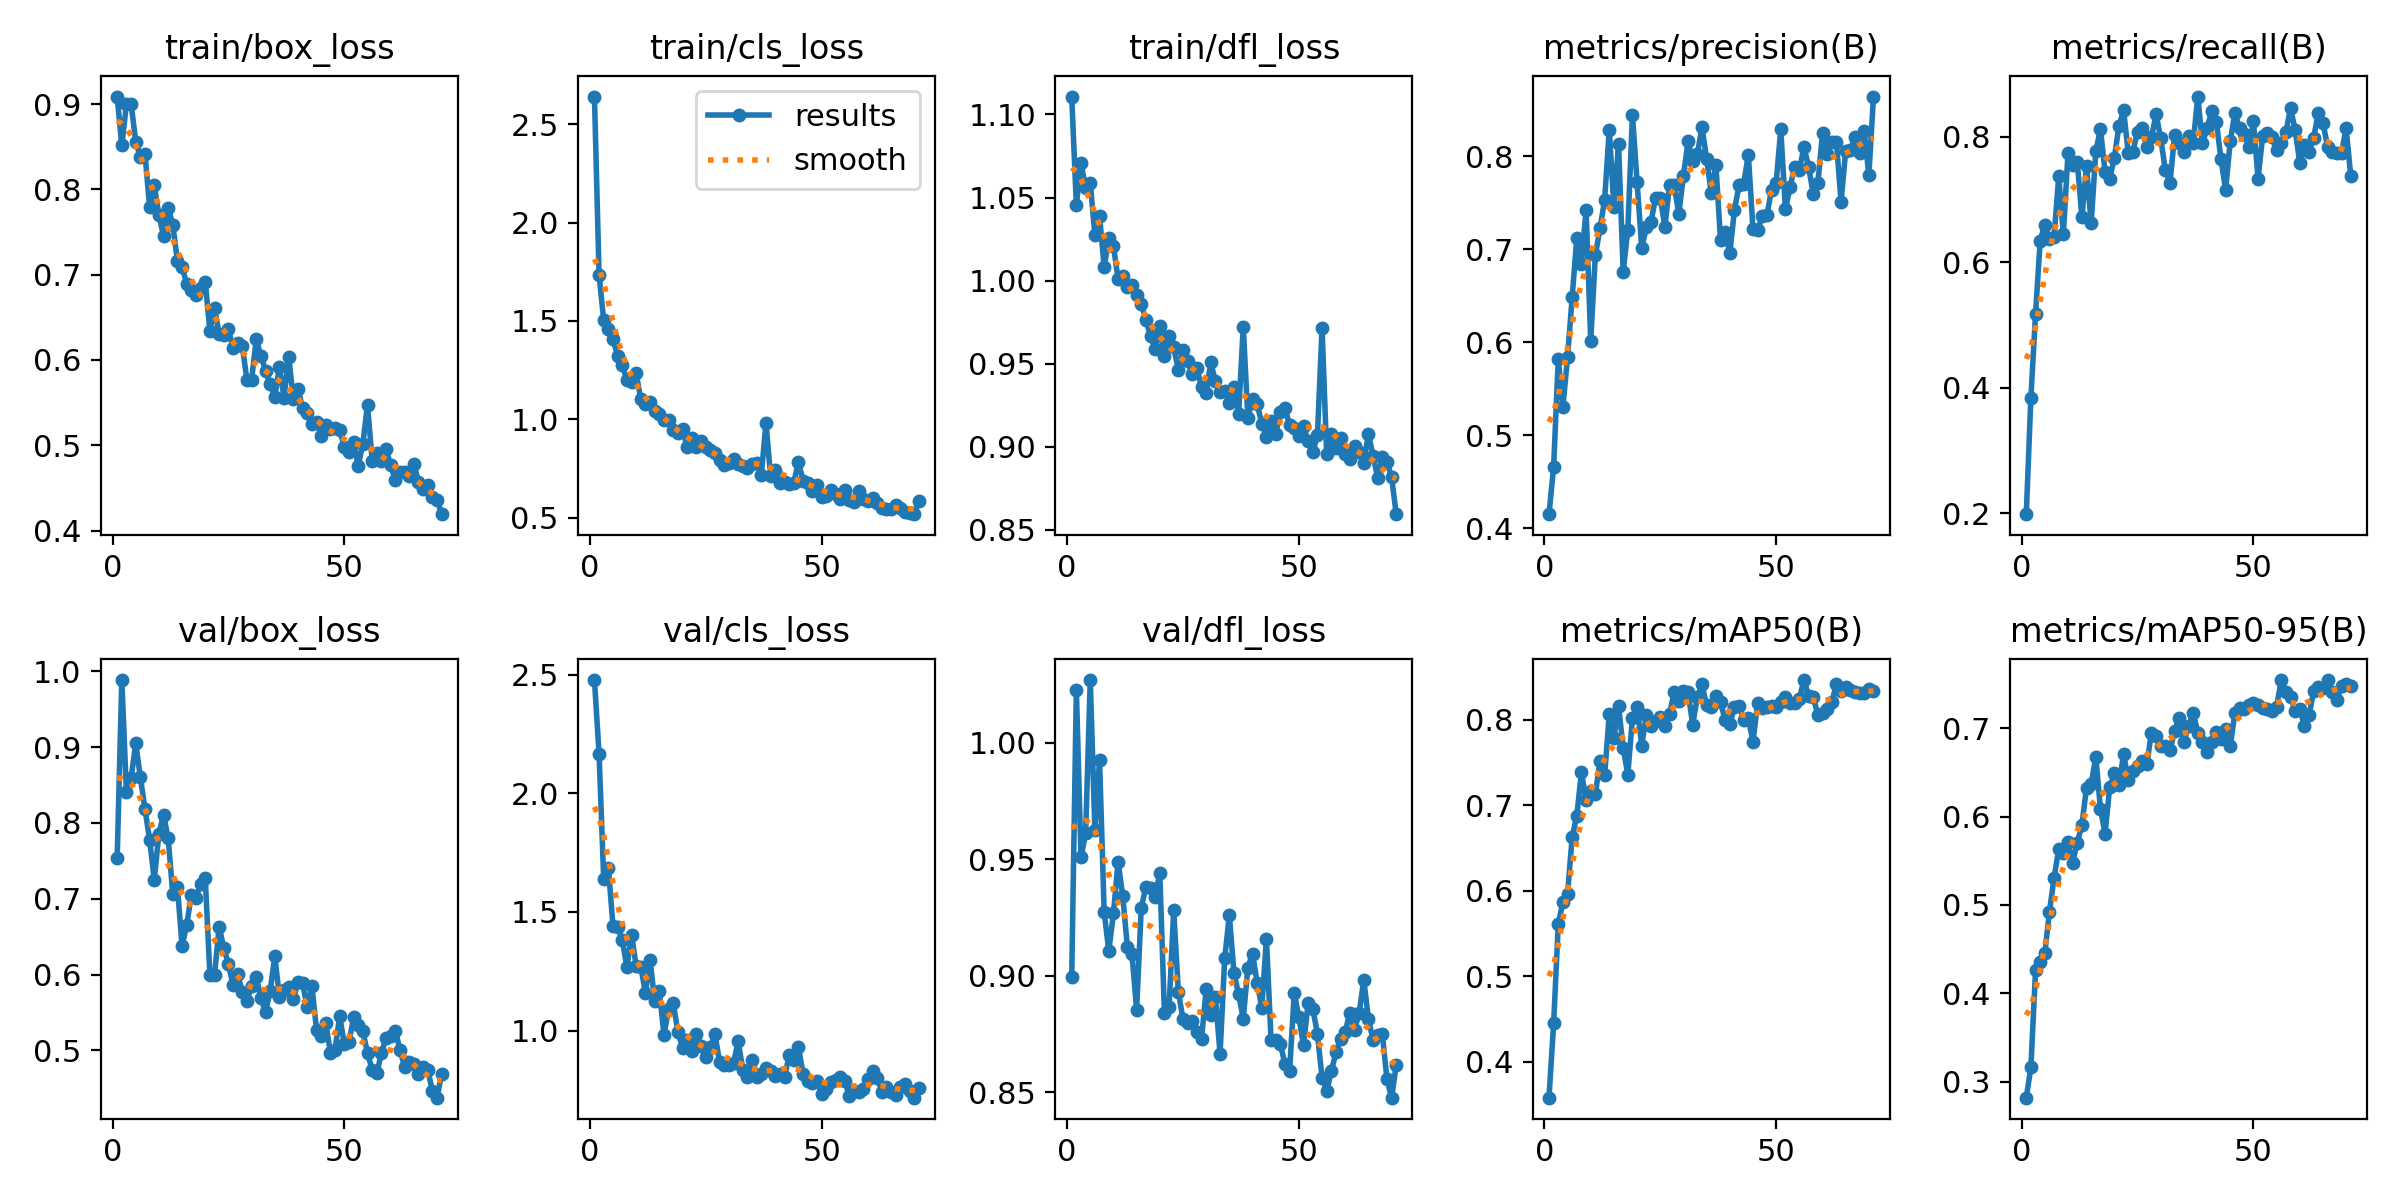

The file beside this chart, header and first rows:
epoch, time, train/box_loss, train/cls_loss, train/dfl_loss, metrics/precision(B), metrics/recall(B), metrics/mAP50(B), metrics/mAP50-95(B), val/box_loss, val/cls_loss, val/dfl_loss, lr/pg0, lr/pg1, lr/pg2
1, 46.48, 0.9088, 2.641, 1.111, 0.415, 0.1986, 0.3577, 0.2818, 0.7539, 2.477, 0.8993, 0.0005365, 0.0005365, 0.0005365
2, 93.66, 0.8515, 1.733, 1.046, 0.466, 0.3843, 0.4446, 0.3164, 0.9884, 2.166, 1.023, 0.001079, 0.001079, 0.001079
3, 141.3, 0.8998, 1.503, 1.071, 0.582, 0.5177, 0.5609, 0.4258, 0.8404, 1.637, 0.9509, 0.001607, 0.001607, 0.001607
4, 188.8, 0.9006, 1.459, 1.056, 0.5302, 0.6343, 0.5867, 0.4351, 0.8586, 1.686, 0.9611, 0.001605, 0.001605, 0.001605
5, 236.5, 0.8561, 1.41, 1.059, 0.5838, 0.6597, 0.5959, 0.445, 0.905, 1.441, 1.027, 0.001584, 0.001584, 0.001584
6, 285.4, 0.8379, 1.319, 1.027, 0.6484, 0.6369, 0.663, 0.4924, 0.8602, 1.436, 0.9624, 0.001564, 0.001564, 0.001564
7, 328.9, 0.8419, 1.276, 1.039, 0.7125, 0.6409, 0.688, 0.5307, 0.8182, 1.382, 0.9927, 0.001543, 0.001543, 0.001543
8, 372.5, 0.7791, 1.199, 1.008, 0.6846, 0.7369, 0.7388, 0.5632, 0.7779, 1.267, 0.9274, 0.001523, 0.001523, 0.001523
9, 416.2, 0.8048, 1.191, 1.026, 0.7424, 0.6444, 0.7056, 0.5586, 0.7248, 1.403, 0.9106, 0.001502, 0.001502, 0.001502
10, 464.7, 0.7699, 1.234, 1.021, 0.6018, 0.774, 0.7163, 0.5712, 0.7859, 1.273, 0.9269, 0.001481, 0.001481, 0.001481
11, 518.1, 0.7456, 1.102, 1.001, 0.6933, 0.7553, 0.7128, 0.5479, 0.8108, 1.269, 0.9489, 0.001461, 0.001461, 0.001461
12, 566.4, 0.7785, 1.077, 1.003, 0.7225, 0.7601, 0.7524, 0.5702, 0.78, 1.158, 0.9344, 0.00144, 0.00144, 0.00144
13, 615.4, 0.7586, 1.088, 0.9964, 0.753, 0.6713, 0.7351, 0.5909, 0.7061, 1.297, 0.9125, 0.001419, 0.001419, 0.001419
14, 663.4, 0.7159, 1.04, 0.9971, 0.8286, 0.753, 0.8067, 0.6329, 0.7154, 1.124, 0.9093, 0.001399, 0.001399, 0.001399
15, 711.4, 0.7085, 1.028, 0.9911, 0.7457, 0.662, 0.779, 0.6371, 0.6379, 1.168, 0.8855, 0.001378, 0.001378, 0.001378
16, 759.9, 0.6895, 0.9942, 0.9859, 0.8135, 0.7765, 0.8159, 0.6672, 0.6654, 0.9816, 0.9292, 0.001358, 0.001358, 0.001358
17, 809.2, 0.6825, 0.9984, 0.9762, 0.6758, 0.8123, 0.7674, 0.6088, 0.7052, 1.091, 0.9382, 0.001337, 0.001337, 0.001337
18, 859.7, 0.676, 0.944, 0.9668, 0.7208, 0.7435, 0.7358, 0.5807, 0.7011, 1.115, 0.9378, 0.001316, 0.001316, 0.001316
19, 916.6, 0.6845, 0.9286, 0.9586, 0.8445, 0.7327, 0.802, 0.6335, 0.72, 0.9942, 0.9339, 0.001296, 0.001296, 0.001296
20, 971, 0.6919, 0.9498, 0.9726, 0.7724, 0.7668, 0.8156, 0.6489, 0.7272, 0.928, 0.9442, 0.001275, 0.001275, 0.001275
21, 1020, 0.6341, 0.8575, 0.9548, 0.7014, 0.8173, 0.7699, 0.6359, 0.6, 0.9596, 0.8839, 0.001254, 0.001254, 0.001254
22, 1069, 0.6607, 0.9048, 0.9665, 0.7236, 0.842, 0.8054, 0.671, 0.5992, 0.9124, 0.8864, 0.001234, 0.001234, 0.001234
23, 1118, 0.6306, 0.8592, 0.9598, 0.7294, 0.774, 0.7923, 0.641, 0.6631, 0.9869, 0.9282, 0.001213, 0.001213, 0.001213
24, 1167, 0.6291, 0.8874, 0.9463, 0.7555, 0.7762, 0.7988, 0.6511, 0.6349, 0.9367, 0.8931, 0.001193, 0.001193, 0.001193
25, 1217, 0.6361, 0.8579, 0.9579, 0.7552, 0.8081, 0.8029, 0.6569, 0.6138, 0.8886, 0.8814, 0.001172, 0.001172, 0.001172
26, 1266, 0.6136, 0.8445, 0.9517, 0.7243, 0.8144, 0.7932, 0.6625, 0.5857, 0.9296, 0.8799, 0.001151, 0.001151, 0.001151
27, 1314, 0.62, 0.8298, 0.9436, 0.769, 0.7828, 0.8073, 0.6591, 0.6006, 0.9837, 0.8804, 0.001131, 0.001131, 0.001131
28, 1363, 0.6161, 0.7954, 0.9472, 0.769, 0.7988, 0.8321, 0.6948, 0.5767, 0.8678, 0.8758, 0.00111, 0.00111, 0.00111
29, 1412, 0.576, 0.765, 0.936, 0.7379, 0.8359, 0.8217, 0.6917, 0.5652, 0.8537, 0.8729, 0.001089, 0.001089, 0.001089
30, 1460, 0.5768, 0.7752, 0.9323, 0.7791, 0.7971, 0.8337, 0.6801, 0.5849, 0.8538, 0.8941, 0.001069, 0.001069, 0.001069
31, 1510, 0.6241, 0.7958, 0.9507, 0.8162, 0.7469, 0.8326, 0.6803, 0.5969, 0.864, 0.8833, 0.001048, 0.001048, 0.001048
32, 1558, 0.6051, 0.773, 0.9393, 0.7946, 0.7266, 0.7944, 0.675, 0.5686, 0.9548, 0.8908, 0.001027, 0.001027, 0.001027
33, 1607, 0.5876, 0.7609, 0.9327, 0.8022, 0.8023, 0.8267, 0.6971, 0.5506, 0.8358, 0.8665, 0.001007, 0.001007, 0.001007
34, 1655, 0.5719, 0.7507, 0.9337, 0.8312, 0.7892, 0.8419, 0.7116, 0.5783, 0.8025, 0.9075, 0.0009862, 0.0009862, 0.0009862
35, 1703, 0.5568, 0.7735, 0.9265, 0.7974, 0.7755, 0.8168, 0.6842, 0.6239, 0.874, 0.926, 0.0009656, 0.0009656, 0.0009656
36, 1752, 0.5918, 0.7786, 0.9357, 0.7605, 0.8009, 0.8151, 0.7022, 0.5708, 0.803, 0.9011, 0.000945, 0.000945, 0.000945
37, 1800, 0.5556, 0.7166, 0.9194, 0.7911, 0.7896, 0.8275, 0.7176, 0.5792, 0.8157, 0.8921, 0.0009244, 0.0009244, 0.0009244
38, 1849, 0.6038, 0.9815, 0.9722, 0.7097, 0.864, 0.8209, 0.6951, 0.5839, 0.8418, 0.8816, 0.0009037, 0.0009037, 0.0009037
39, 1897, 0.5548, 0.7112, 0.9172, 0.7188, 0.7896, 0.7996, 0.6839, 0.5675, 0.8315, 0.9035, 0.0008831, 0.0008831, 0.0008831
40, 1945, 0.5663, 0.7412, 0.9285, 0.6958, 0.8136, 0.795, 0.6736, 0.5902, 0.8086, 0.9096, 0.0008625, 0.0008625, 0.0008625
41, 1994, 0.5439, 0.6746, 0.9256, 0.7417, 0.8411, 0.8146, 0.6845, 0.5887, 0.818, 0.8971, 0.0008418, 0.0008418, 0.0008418
42, 2042, 0.5379, 0.6785, 0.914, 0.769, 0.824, 0.816, 0.6962, 0.5566, 0.8038, 0.8863, 0.0008212, 0.0008212, 0.0008212
43, 2091, 0.5244, 0.6732, 0.9061, 0.7705, 0.764, 0.8001, 0.6879, 0.5852, 0.8963, 0.916, 0.0008006, 0.0008006, 0.0008006
44, 2140, 0.5269, 0.678, 0.9155, 0.8015, 0.7155, 0.8017, 0.6996, 0.5273, 0.8758, 0.8725, 0.0007799, 0.0007799, 0.0007799
45, 2190, 0.5105, 0.7836, 0.9076, 0.722, 0.7924, 0.7743, 0.6797, 0.5189, 0.931, 0.8726, 0.0007593, 0.0007593, 0.0007593
46, 2239, 0.5237, 0.688, 0.9209, 0.7206, 0.838, 0.8195, 0.7172, 0.5361, 0.8185, 0.8709, 0.0007387, 0.0007387, 0.0007387
47, 2287, 0.5195, 0.6755, 0.9234, 0.7353, 0.8131, 0.8139, 0.7224, 0.4966, 0.7876, 0.862, 0.0007181, 0.0007181, 0.0007181
48, 2337, 0.5207, 0.6341, 0.9129, 0.7366, 0.8039, 0.8151, 0.7221, 0.5007, 0.781, 0.8591, 0.0006974, 0.0006974, 0.0006974
49, 2385, 0.5178, 0.6637, 0.9114, 0.7638, 0.7833, 0.8168, 0.7266, 0.5453, 0.7857, 0.8925, 0.0006768, 0.0006768, 0.0006768
50, 2434, 0.4979, 0.6063, 0.9062, 0.7715, 0.8245, 0.8147, 0.7291, 0.5085, 0.7341, 0.8823, 0.0006562, 0.0006562, 0.0006562
51, 2483, 0.4924, 0.6094, 0.9122, 0.8289, 0.7333, 0.8211, 0.7268, 0.5107, 0.7528, 0.8702, 0.0006355, 0.0006355, 0.0006355
52, 2532, 0.504, 0.6392, 0.9034, 0.7428, 0.8009, 0.8263, 0.7224, 0.5435, 0.7822, 0.8883, 0.0006149, 0.0006149, 0.0006149
53, 2581, 0.4762, 0.6217, 0.8968, 0.7669, 0.8056, 0.8193, 0.7223, 0.5335, 0.7925, 0.8859, 0.0005943, 0.0005943, 0.0005943
54, 2631, 0.502, 0.5925, 0.9068, 0.7889, 0.7988, 0.8192, 0.7193, 0.5254, 0.8063, 0.8752, 0.0005737, 0.0005737, 0.0005737
55, 2682, 0.5475, 0.6393, 0.9714, 0.7852, 0.7782, 0.8249, 0.7245, 0.4966, 0.7886, 0.8563, 0.000553, 0.000553, 0.000553
56, 2731, 0.4819, 0.5912, 0.8958, 0.8098, 0.7893, 0.8466, 0.7546, 0.4745, 0.7231, 0.8506, 0.0005324, 0.0005324, 0.0005324
57, 2779, 0.4913, 0.5776, 0.9077, 0.7887, 0.807, 0.828, 0.7409, 0.4696, 0.7443, 0.859, 0.0005118, 0.0005118, 0.0005118
58, 2827, 0.4811, 0.6344, 0.8994, 0.7594, 0.8455, 0.8268, 0.7355, 0.4963, 0.7401, 0.8671, 0.0004911, 0.0004911, 0.0004911
59, 2875, 0.496, 0.5928, 0.9051, 0.7707, 0.8112, 0.8057, 0.7191, 0.5164, 0.7545, 0.873, 0.0004705, 0.0004705, 0.0004705
60, 2923, 0.4762, 0.5868, 0.8956, 0.8248, 0.7584, 0.8083, 0.7219, 0.5186, 0.7959, 0.8759, 0.0004499, 0.0004499, 0.0004499
... 11 more rows
